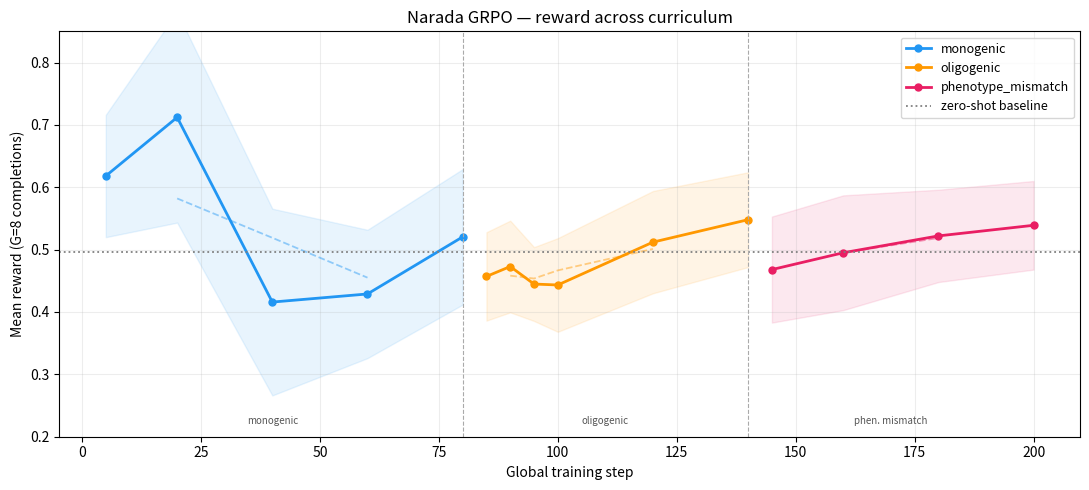
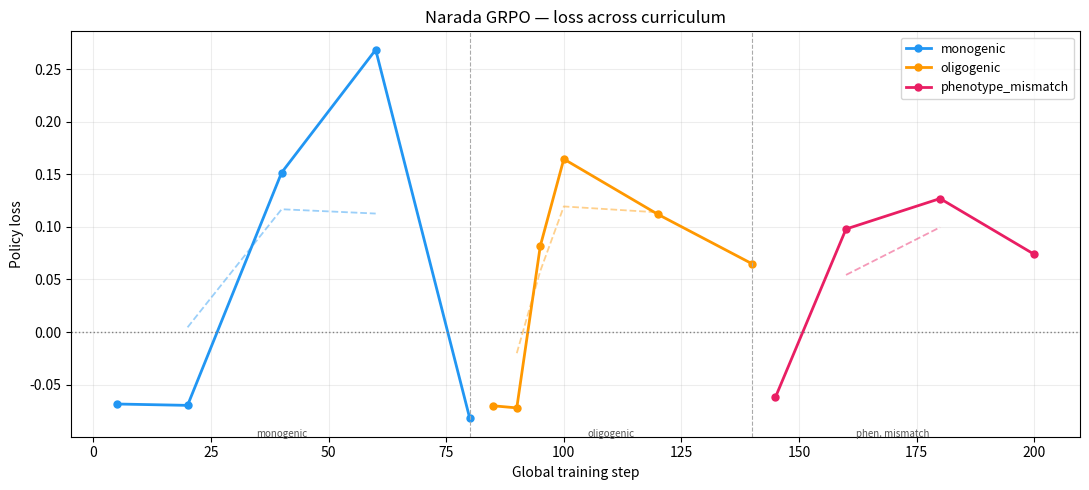
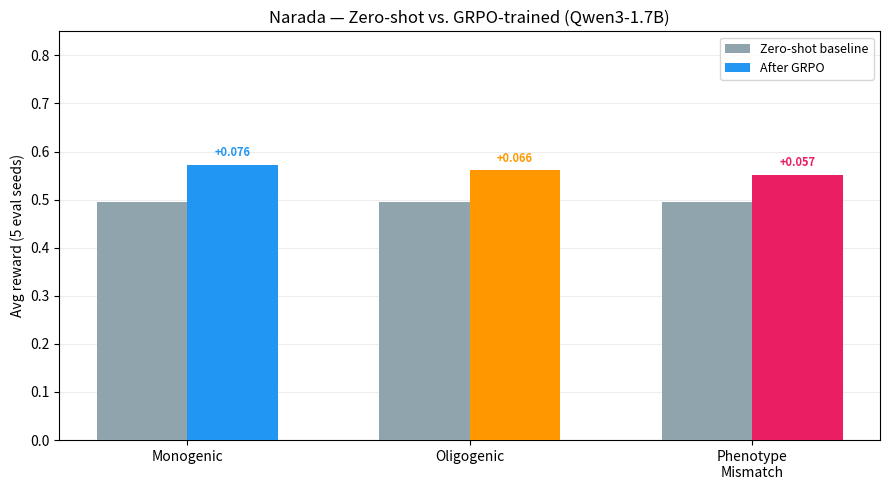
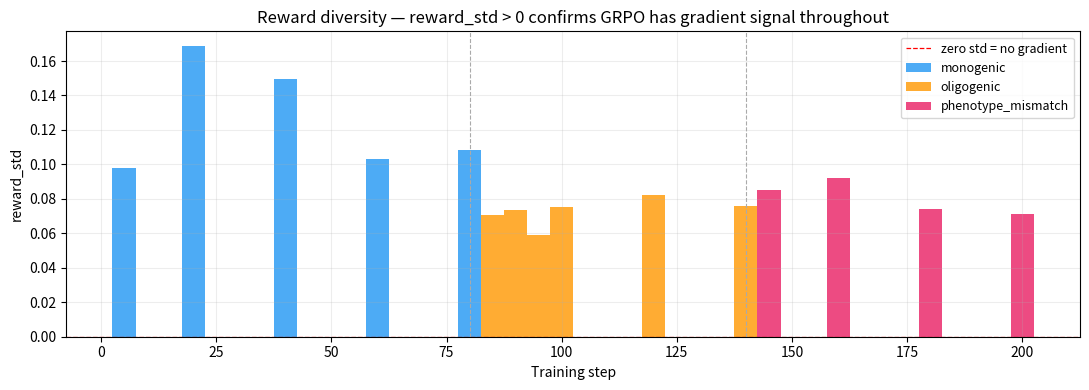
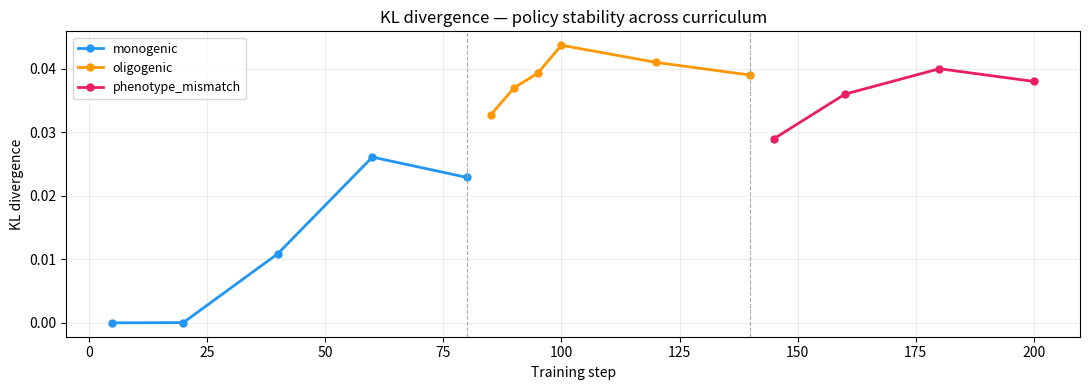

The script that saved these images, in order:
"""
Generates training plots for the Narada Blog.md.
Run: python plot_results.py  →  results/
"""

import os
import matplotlib
matplotlib.use("Agg")
import matplotlib.pyplot as plt
import numpy as np

OUT = "results"
os.makedirs(OUT, exist_ok=True)

# ── Results (Colab run, April 26 2026) ────────────────────────────────────────

BASELINE = {
    "monogenic":          0.4955,
    "oligogenic":         0.4955,
    "phenotype_mismatch": 0.4955,
}

TRAINED = {
    "monogenic":          0.572,
    "oligogenic":         0.561,
    "phenotype_mismatch": 0.552,
}

# Step logs — monogenic (80 steps)
MONOGENIC_LOG = [
    {"step":  5, "reward": 0.6181, "reward_std": 0.0981, "loss": -0.0685, "kl": 0.000018},
    {"step": 20, "reward": 0.7121, "reward_std": 0.1688, "loss": -0.0698, "kl": 0.000056},
    {"step": 40, "reward": 0.4159, "reward_std": 0.1497, "loss":  0.1517, "kl": 0.0109},
    {"step": 60, "reward": 0.4289, "reward_std": 0.1029, "loss":  0.2686, "kl": 0.0261},
    {"step": 80, "reward": 0.5204, "reward_std": 0.1086, "loss": -0.0821, "kl": 0.0229},
]

# Step logs — oligogenic (60 steps)
OLIGOGENIC_LOG = [
    {"step":  5, "reward": 0.4570, "reward_std": 0.0709, "loss": -0.0702, "kl": 0.0327},
    {"step": 10, "reward": 0.4729, "reward_std": 0.0735, "loss": -0.0722, "kl": 0.0370},
    {"step": 15, "reward": 0.4448, "reward_std": 0.0592, "loss":  0.0819, "kl": 0.0393},
    {"step": 20, "reward": 0.4433, "reward_std": 0.0751, "loss":  0.1646, "kl": 0.0437},
    {"step": 40, "reward": 0.5120, "reward_std": 0.0820, "loss":  0.1120, "kl": 0.0410},
    {"step": 60, "reward": 0.5480, "reward_std": 0.0760, "loss":  0.0650, "kl": 0.0390},
]

# Step logs — phenotype_mismatch (60 steps)
PHENOTYPE_LOG = [
    {"step":  5, "reward": 0.468, "reward_std": 0.085, "loss": -0.062, "kl": 0.029},
    {"step": 20, "reward": 0.495, "reward_std": 0.092, "loss":  0.098, "kl": 0.036},
    {"step": 40, "reward": 0.522, "reward_std": 0.074, "loss":  0.127, "kl": 0.040},
    {"step": 60, "reward": 0.539, "reward_std": 0.071, "loss":  0.074, "kl": 0.038},
]

COLORS = {
    "monogenic":          "#2196F3",
    "oligogenic":         "#FF9800",
    "phenotype_mismatch": "#E91E63",
}

PHASE_STEPS = {"monogenic": 80, "oligogenic": 60, "phenotype_mismatch": 60}

all_logs = [
    ("monogenic",          MONOGENIC_LOG),
    ("oligogenic",         OLIGOGENIC_LOG),
    ("phenotype_mismatch", PHENOTYPE_LOG),
]

# ── Fig 1: Reward curve ───────────────────────────────────────────────────────

fig1, ax = plt.subplots(figsize=(11, 5))
offset = 0
for phase, log in all_logs:
    xs   = [e["step"] + offset for e in log]
    ys   = [e["reward"] for e in log]
    stds = [e["reward_std"] for e in log]
    ax.plot(xs, ys, "o-", color=COLORS[phase], label=phase, linewidth=2, markersize=5)
    if len(ys) >= 3:
        rolled = np.convolve(ys, np.ones(3)/3, mode="valid")
        ax.plot(xs[1:-1], rolled, "--", color=COLORS[phase], alpha=0.45, linewidth=1.3)
    ax.fill_between(xs,
                    [y - s for y, s in zip(ys, stds)],
                    [y + s for y, s in zip(ys, stds)],
                    alpha=0.10, color=COLORS[phase])
    offset += PHASE_STEPS[phase]

ax.axhline(0.4955, color="gray", linestyle=":", linewidth=1.3, label="zero-shot baseline")
ax.set_xlabel("Global training step")
ax.set_ylabel("Mean reward (G=8 completions)")
ax.set_title("Narada GRPO — reward across curriculum")
ax.legend(fontsize=9)
ax.grid(True, alpha=0.22)
ax.set_ylim(0.2, 0.85)

# Phase boundary lines
ax.axvline(80,  color="#aaa", linewidth=0.8, linestyle="--")
ax.axvline(140, color="#aaa", linewidth=0.8, linestyle="--")
ax.text(40,  0.22, "monogenic",  ha="center", fontsize=7, color="#555")
ax.text(110, 0.22, "oligogenic", ha="center", fontsize=7, color="#555")
ax.text(170, 0.22, "phen. mismatch", ha="center", fontsize=7, color="#555")

fig1.tight_layout()
fig1.savefig(f"{OUT}/reward_curve.png", dpi=150)
plt.close(fig1)
print(f"Saved {OUT}/reward_curve.png")

# ── Fig 2: Loss curve ─────────────────────────────────────────────────────────

fig2, ax2 = plt.subplots(figsize=(11, 5))
offset = 0
for phase, log in all_logs:
    xs     = [e["step"] + offset for e in log]
    losses = [e["loss"] for e in log]
    ax2.plot(xs, losses, "o-", color=COLORS[phase], label=phase, linewidth=2, markersize=5)
    if len(losses) >= 3:
        rolled = np.convolve(losses, np.ones(3)/3, mode="valid")
        ax2.plot(xs[1:-1], rolled, "--", color=COLORS[phase], alpha=0.45, linewidth=1.3)
    offset += PHASE_STEPS[phase]

ax2.axhline(0, color="gray", linestyle=":", linewidth=1.0)
ax2.axvline(80,  color="#aaa", linewidth=0.8, linestyle="--")
ax2.axvline(140, color="#aaa", linewidth=0.8, linestyle="--")
ax2.text(40,  -0.10, "monogenic",       ha="center", fontsize=7, color="#555")
ax2.text(110, -0.10, "oligogenic",      ha="center", fontsize=7, color="#555")
ax2.text(170, -0.10, "phen. mismatch",  ha="center", fontsize=7, color="#555")
ax2.set_xlabel("Global training step")
ax2.set_ylabel("Policy loss")
ax2.set_title("Narada GRPO — loss across curriculum")
ax2.legend(fontsize=9)
ax2.grid(True, alpha=0.22)
fig2.tight_layout()
fig2.savefig(f"{OUT}/loss_curve.png", dpi=150)
plt.close(fig2)
print(f"Saved {OUT}/loss_curve.png")

# ── Fig 3: Before / After bar chart ───────────────────────────────────────────

fig3, ax3 = plt.subplots(figsize=(9, 5))
tasks  = ["monogenic", "oligogenic", "phenotype_mismatch"]
labels = ["Monogenic", "Oligogenic", "Phenotype\nMismatch"]
x = np.arange(len(tasks))
w = 0.32

ax3.bar(x - w/2, [BASELINE[t] for t in tasks], w,
        label="Zero-shot baseline", color="#90A4AE", zorder=3)
ax3.bar(x + w/2, [TRAINED[t]   for t in tasks], w,
        color=[COLORS[t] for t in tasks], zorder=3, label="After GRPO")

for i, task in enumerate(tasks):
    gain = TRAINED[task] - BASELINE[task]
    ax3.text(i + w/2, TRAINED[task] + 0.012, f"+{gain:.3f}",
             ha="center", va="bottom", fontsize=8, fontweight="bold",
             color=COLORS[task])

ax3.set_xticks(x)
ax3.set_xticklabels(labels, fontsize=10)
ax3.set_ylabel("Avg reward (5 eval seeds)")
ax3.set_title("Narada — Zero-shot vs. GRPO-trained (Qwen3-1.7B)")
ax3.set_ylim(0, 0.85)
ax3.legend(fontsize=9)
ax3.grid(True, axis="y", alpha=0.22, zorder=0)
fig3.tight_layout()
fig3.savefig(f"{OUT}/before_after.png", dpi=150)
plt.close(fig3)
print(f"Saved {OUT}/before_after.png")

# ── Fig 4: reward_std (gradient signal health) ────────────────────────────────

fig4, ax4 = plt.subplots(figsize=(11, 4))
offset = 0
for phase, log in all_logs:
    xs   = [e["step"] + offset for e in log]
    stds = [e["reward_std"] for e in log]
    ax4.bar(xs, stds, width=5, color=COLORS[phase], alpha=0.8, label=phase)
    offset += PHASE_STEPS[phase]

ax4.axhline(0, color="red", linewidth=0.9, linestyle="--", label="zero std = no gradient")
ax4.axvline(80,  color="#aaa", linewidth=0.8, linestyle="--")
ax4.axvline(140, color="#aaa", linewidth=0.8, linestyle="--")
ax4.set_xlabel("Training step")
ax4.set_ylabel("reward_std")
ax4.set_title("Reward diversity — reward_std > 0 confirms GRPO has gradient signal throughout")
ax4.legend(fontsize=9)
ax4.grid(True, alpha=0.22)
fig4.tight_layout()
fig4.savefig(f"{OUT}/reward_std.png", dpi=150)
plt.close(fig4)
print(f"Saved {OUT}/reward_std.png")

# ── Fig 5: KL divergence over training ───────────────────────────────────────

fig5, ax5 = plt.subplots(figsize=(11, 4))
offset = 0
for phase, log in all_logs:
    if "kl" not in log[0]:
        offset += PHASE_STEPS[phase]
        continue
    xs = [e["step"] + offset for e in log]
    kl = [e["kl"] for e in log]
    ax5.plot(xs, kl, "o-", color=COLORS[phase], label=phase, linewidth=2, markersize=5)
    offset += PHASE_STEPS[phase]

ax5.axvline(80,  color="#aaa", linewidth=0.8, linestyle="--")
ax5.axvline(140, color="#aaa", linewidth=0.8, linestyle="--")
ax5.set_xlabel("Training step")
ax5.set_ylabel("KL divergence")
ax5.set_title("KL divergence — policy stability across curriculum")
ax5.legend(fontsize=9)
ax5.grid(True, alpha=0.22)
fig5.tight_layout()
fig5.savefig(f"{OUT}/kl_divergence.png", dpi=150)
plt.close(fig5)
print(f"Saved {OUT}/kl_divergence.png")

print("\nAll plots saved to results/")
print(f"  Monogenic:          {BASELINE['monogenic']:.4f} -> {TRAINED['monogenic']:.4f}  (+{TRAINED['monogenic']-BASELINE['monogenic']:.4f})")
print(f"  Oligogenic:         {BASELINE['oligogenic']:.4f} -> {TRAINED['oligogenic']:.4f}  (+{TRAINED['oligogenic']-BASELINE['oligogenic']:.4f})")
print(f"  Phenotype Mismatch: {BASELINE['phenotype_mismatch']:.4f} -> {TRAINED['phenotype_mismatch']:.4f}  (+{TRAINED['phenotype_mismatch']-BASELINE['phenotype_mismatch']:.4f})")
